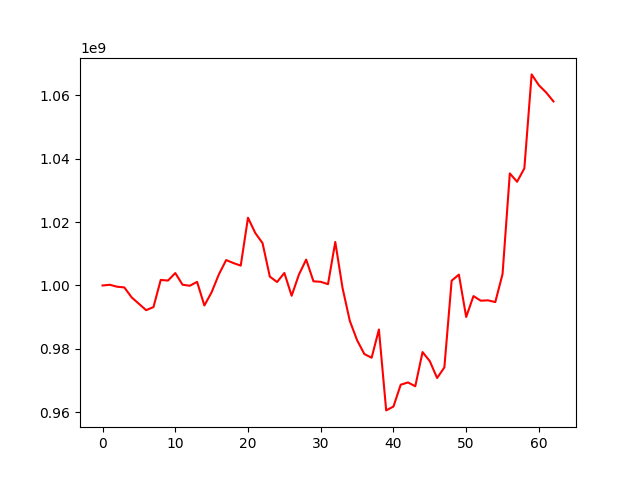

The data file committed next to this chart (first rows):
, 0
0, 1000000000
1, 1000220639
2, 999607915
3, 999380451
4, 996247505
5, 994217754
6, 992206239
7, 993180487
8, 1001754723
9, 1001542892
10, 1003925135
11, 1000240565
12, 999910835
13, 1001142009
14, 993683645
15, 997880202
16, 1003529130
17, 1008020308
18, 1007062642
19, 1006261762
20, 1021372469
21, 1016553145
22, 1013366116
23, 1002796302
24, 1001086676
25, 1003950337
26, 996757482
27, 1003421043
28, 1008171076
29, 1001312355
30, 1001156145
31, 1000410355
32, 1013720197
33, 999193433
34, 988819957
35, 982738981
36, 978356984
37, 977196280
38, 986115927
39, 960579640
40, 961795023
41, 968686641
42, 969405329
43, 968185553
44, 978981891
45, 976111571
46, 970795434
47, 974138401
48, 1001515976
49, 1003418764
50, 990061257
51, 996651652
52, 995196948
53, 995307682
54, 994755907
55, 1003594458
56, 1035359666
57, 1032728268
58, 1036971085
59, 1066603263
... 3 more rows
